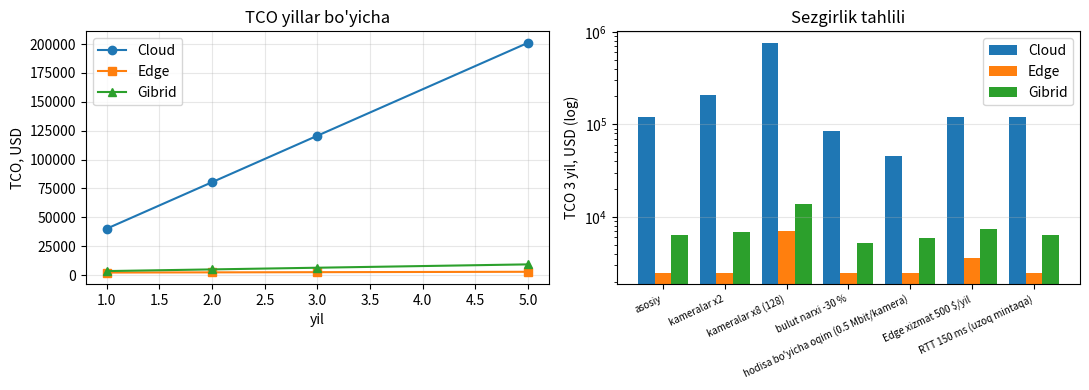

This chart was generated by the following Python code:
"""A4 — 6-qadam. Cloud vs Edge vs Gibrid: kechikish, trafik, energiya va TCO kalkulyatori

A1 SHV ssenariysi (16 kamera, 160 inferens/s, 3 yil) uchun uch arxitektura hisoblanadi: uchdan-uchga kechikish (RTT + navbat + inferens), tarmoq trafigi, mJ/inferens (PUE bilan), TCO (GPU soati, egress, qo'shimcha xizmatlar; Jetson narxi, energiya, texnik xizmat, zaxira). TCO 1/2/3/5 yil, sezgirlik tahlili (kameralar x2/x8, bulut narxi −30 %, hodisa bo'yicha oqim, xizmat narxi, RTT) va kesishish nuqtasi. Jetson/TPU yo'q — bu simulyatsiya, raqamlar o'zgartiriladigan parametrlar.

Kutilgan natija: Cloud TCO Edge'dan 30–50 marta qimmat, kechikish ~6 marta katta; bulut narxi −30 % ham nisbatni saqlaydi; grafik: TCO yillar bo'yicha va sezgirlik ustunlari.
"""
# 6-qadam. Cloud vs Edge vs Gibrid: kechikish, trafik, energiya va TCO kalkulyatori (A1 SHV ssenariysi) + sezgirlik tahlili
import math, numpy as np, pandas as pd
import matplotlib; matplotlib.use("Agg"); import matplotlib.pyplot as plt

# --- Ssenariy va narxlar (ochiq narxlar, taxminiy; hisobotda sana va manba ko'rsatiladi). Hammasini o'zgartirib ko'ring.
S = dict(
    kameralar=16, fps_har_kamera=10,          # 16 kamera x 10 kadr/s = 160 inferens/s
    yillar=3, kvt_soat_usd=0.08, pue_cloud=1.3,
    # Cloud (T4 GPU, K8s)
    gpu_soat_usd=0.50, gpu_sigim_inf_s=380, zaxira_nusxa=2, rtt_ms=80, bulut_qoshimcha_foiz=30,   # egress, LB, loglar, monitoring
    oqim_mbit_kamera=4.0, egress_usd_gb=0.09, gpu_quvvat_w=70, inferens_ms_cloud=3.0, navbat_ms_cloud=25,
    # Edge (Jetson Orin NX)
    edge_qurilma_usd=700, edge_korpus_usd=300, edge_quvvat_w=25, edge_sigim_inf_s=380, edge_inferens_ms=19,
    edge_xizmat_usd_yil=150, edge_zaxira=1,     # texnik xizmat + bitta zaxira qurilma
    # Gibrid: chekkada hamma, bulutga shubhali kadrlar ulushi
    shubhali_ulush=0.05,
)

def hisob(S):
    inf_s = S["kameralar"] * S["fps_har_kamera"]
    soat = S["yillar"] * 365 * 24
    # ---- Cloud
    gpu_n = max(S["zaxira_nusxa"], math.ceil(inf_s / S["gpu_sigim_inf_s"]))
    gpu_usd = gpu_n * S["gpu_soat_usd"] * soat
    trafik_mbit = S["kameralar"] * S["oqim_mbit_kamera"]                                   # uzluksiz oqim
    egress_gb = trafik_mbit / 8 / 1024 * 3600 * soat
    cloud_usd = (gpu_usd + egress_gb * S["egress_usd_gb"]) * (1 + S["bulut_qoshimcha_foiz"] / 100)
    cloud_lat = S["rtt_ms"] + S["navbat_ms_cloud"] + S["inferens_ms_cloud"]
    cloud_mj = S["gpu_quvvat_w"] * gpu_n / inf_s * 1000 * S["pue_cloud"]                   # to'liq (GPU band bo'lmasa ham ishlaydi)
    # ---- Edge
    edge_n = math.ceil(inf_s / S["edge_sigim_inf_s"])
    kwh = S["edge_quvvat_w"] * edge_n * soat / 1000
    edge_usd = (edge_n + S["edge_zaxira"]) * (S["edge_qurilma_usd"] + S["edge_korpus_usd"]) + kwh * S["kvt_soat_usd"] + S["edge_xizmat_usd_yil"] * S["yillar"] * edge_n
    edge_lat = S["edge_inferens_ms"]
    edge_mj = S["edge_quvvat_w"] * edge_n / inf_s * 1000
    # ---- Gibrid: Edge + bulutda faqat shubhali kadrlar (kichik GPU ulushi, egress kam)
    sh_inf_s = inf_s * S["shubhali_ulush"]
    gib_gpu_usd = 1 * S["gpu_soat_usd"] * soat * max(S["shubhali_ulush"] * 4, 0.1)        # 1 GPU qisman band (serverless/spot taxmini)
    gib_egress_gb = egress_gb * S["shubhali_ulush"] / 10                                   # faqat kesilgan kadrlar
    gib_usd = edge_usd + (gib_gpu_usd + gib_egress_gb * S["egress_usd_gb"]) * (1 + S["bulut_qoshimcha_foiz"] / 100)
    return pd.DataFrame([
        dict(arxitektura="Cloud (T4, K8s)", kechikish_p95_ms=cloud_lat, trafik_mbit_s=round(trafik_mbit, 1), TCO_usd=round(cloud_usd),
             mJ_inferens=round(cloud_mj), oflayn="yo'q", maxfiylik="video chiqadi", nusxa=f"{gpu_n} GPU"),
        dict(arxitektura="Edge (Jetson Orin NX)", kechikish_p95_ms=edge_lat, trafik_mbit_s=0.01, TCO_usd=round(edge_usd),
             mJ_inferens=round(edge_mj), oflayn="ha", maxfiylik="video binoda", nusxa=f"{edge_n}+{S['edge_zaxira']} qurilma"),
        dict(arxitektura="Gibrid (Edge + bulut tekshiruv)", kechikish_p95_ms=f"{edge_lat} / {cloud_lat}", trafik_mbit_s=round(trafik_mbit * S["shubhali_ulush"] / 10, 2),
             TCO_usd=round(gib_usd), mJ_inferens=round(edge_mj * 1.1), oflayn="asosiy ha", maxfiylik="faqat kadrlar", nusxa=f"{edge_n} qurilma + 1 GPU qisman"),
    ])

print("=== Cloud vs Edge ===")
print(f"Ssenariy: {S['kameralar']} kamera x {S['fps_har_kamera']} kadr/s = {S['kameralar'] * S['fps_har_kamera']} inferens/s, {S['yillar']} yil")
df = hisob(S); print(df.to_string(index=False))
nisbat = df.TCO_usd[0] / df.TCO_usd[1]
print(f"\nCloud TCO Edge'dan {nisbat:.1f} marta qimmat; kechikish {df.kechikish_p95_ms[0] / df.kechikish_p95_ms[1]:.1f} marta katta.")
print("Cloud mJ/inferens katta, chunki 2 ta zaxira GPU 160 inferens/s da kam band (sig'im 760/s) — bo'sh quvvat ham hisobga kiradi (PUE 1,3 bilan).")

# --- TCO yillar bo'yicha (1, 3, 5): Edge kapital xarajat oldinda, Cloud chiziqli o'sadi
print("\n=== TCO yillar bo'yicha (USD) ===")
rows = []
for y in (1, 2, 3, 5):
    d = hisob({**S, "yillar": y}); rows.append(dict(yil=y, cloud=d.TCO_usd[0], edge=d.TCO_usd[1], gibrid=d.TCO_usd[2]))
dy = pd.DataFrame(rows); print(dy.to_string(index=False))

# --- Sezgirlik tahlili
print("\n=== Sezgirlik tahlili (3 yil, TCO USD) ===")
rows = []
for nomi, kw in (("asosiy", {}), ("kameralar x2", dict(kameralar=32)), ("kameralar x8 (128)", dict(kameralar=128)),
                 ("bulut narxi -30 %", dict(gpu_soat_usd=0.35, egress_usd_gb=0.063)), ("hodisa bo'yicha oqim (0.5 Mbit/kamera)", dict(oqim_mbit_kamera=0.5)),
                 ("Edge xizmat 500 $/yil", dict(edge_xizmat_usd_yil=500)), ("RTT 150 ms (uzoq mintaqa)", dict(rtt_ms=150))):
    d = hisob({**S, **kw}); rows.append(dict(holat=nomi, cloud=d.TCO_usd[0], edge=d.TCO_usd[1], gibrid=d.TCO_usd[2],
                                            cloud_edge=round(d.TCO_usd[0] / d.TCO_usd[1], 1), cloud_p95=d.kechikish_p95_ms[0]))
ds = pd.DataFrame(rows); print(ds.to_string(index=False))

# Qachon Cloud arzonroq? Kameralar soni juda kam bo'lsa (bitta kamera uchun ham Jetson sotib olinadi) yoki yuklama notekis bo'lsa
print("\n=== Kesishish nuqtasi ===")
for kam in (1, 2, 4, 8):
    d = hisob({**S, "kameralar": kam, "zaxira_nusxa": 1, "edge_zaxira": 0})
    print(f"  {kam} kamera, zaxirasiz: cloud {d.TCO_usd[0]:>7} $   edge {d.TCO_usd[1]:>6} $   -> {'Cloud' if d.TCO_usd[0] < d.TCO_usd[1] else 'Edge'} arzon")
print("Xulosa: SHV ssenariysida (uzluksiz 160 inferens/s, maxfiy video) Edge aniq ustun; Cloud 10 000 foydalanuvchili mobil ilova kabi")
print("  notekis, geografik tarqoq yuklamada oqilona. Gibrid: chekkada 95 % qaror, bulutda sifat nazorati va qayta o'qitish uchun ma'lumot.")
print("Eslatma: bu simulyatsiya — Jetson/TPU/GPU o'lchovlari emas; real labda raqamlar tegrastats, nvidia-smi va bulut hisob-fakturasidan olinadi.")

fig, ax = plt.subplots(1, 2, figsize=(11, 4))
ax[0].plot(dy.yil, dy.cloud, "o-", label="Cloud"); ax[0].plot(dy.yil, dy.edge, "s-", label="Edge"); ax[0].plot(dy.yil, dy.gibrid, "^-", label="Gibrid")
ax[0].set_xlabel("yil"); ax[0].set_ylabel("TCO, USD"); ax[0].set_title("TCO yillar bo'yicha"); ax[0].legend(); ax[0].grid(alpha=.3)
xx = np.arange(len(ds)); w = 0.27
ax[1].bar(xx - w, ds.cloud, w, label="Cloud"); ax[1].bar(xx, ds.edge, w, label="Edge"); ax[1].bar(xx + w, ds.gibrid, w, label="Gibrid")
ax[1].set_xticks(xx); ax[1].set_xticklabels(ds.holat, rotation=25, ha="right", fontsize=7); ax[1].set_yscale("log"); ax[1].set_ylabel("TCO 3 yil, USD (log)")
ax[1].set_title("Sezgirlik tahlili"); ax[1].legend(); ax[1].grid(axis="y", alpha=.3)
plt.tight_layout()
